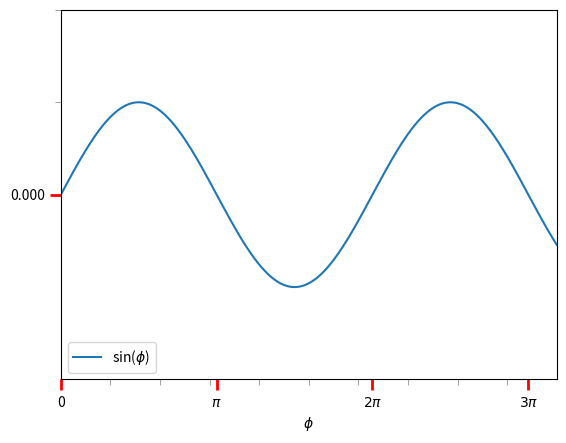

Source code (Python):
import matplotlib.pyplot as plt
import numpy as np


x = np.linspace(0, 10, 1000)
y = np.sin(x)
labels = [0, '$\pi$', '$2\pi$', '$3\pi$']
major_ticks = np.arange(0, 10, np.pi)
minor_ticks = np.arange(0, 10, 1)

ax = plt.gca() # get current axes
ax.set_xticks(major_ticks)
ax.set_xticks(minor_ticks, minor=True)
ax.set_xticklabels(labels)
ax.set_yticks(major_ticks)
ax.set_yticks(minor_ticks, minor=True)
ax.tick_params(which='major', width=2, length=8, color='red')
ax.tick_params(which='minor', width=0.5, length=4, color='#00000088')
ax.set_xlim(-0.0, 10.0)
ax.set_ylim(-2, 2)
ax.set_xlabel('$\phi$')
plt.plot(x, y, label='sin($\phi$)')
plt.legend(loc=3)
plt.show()